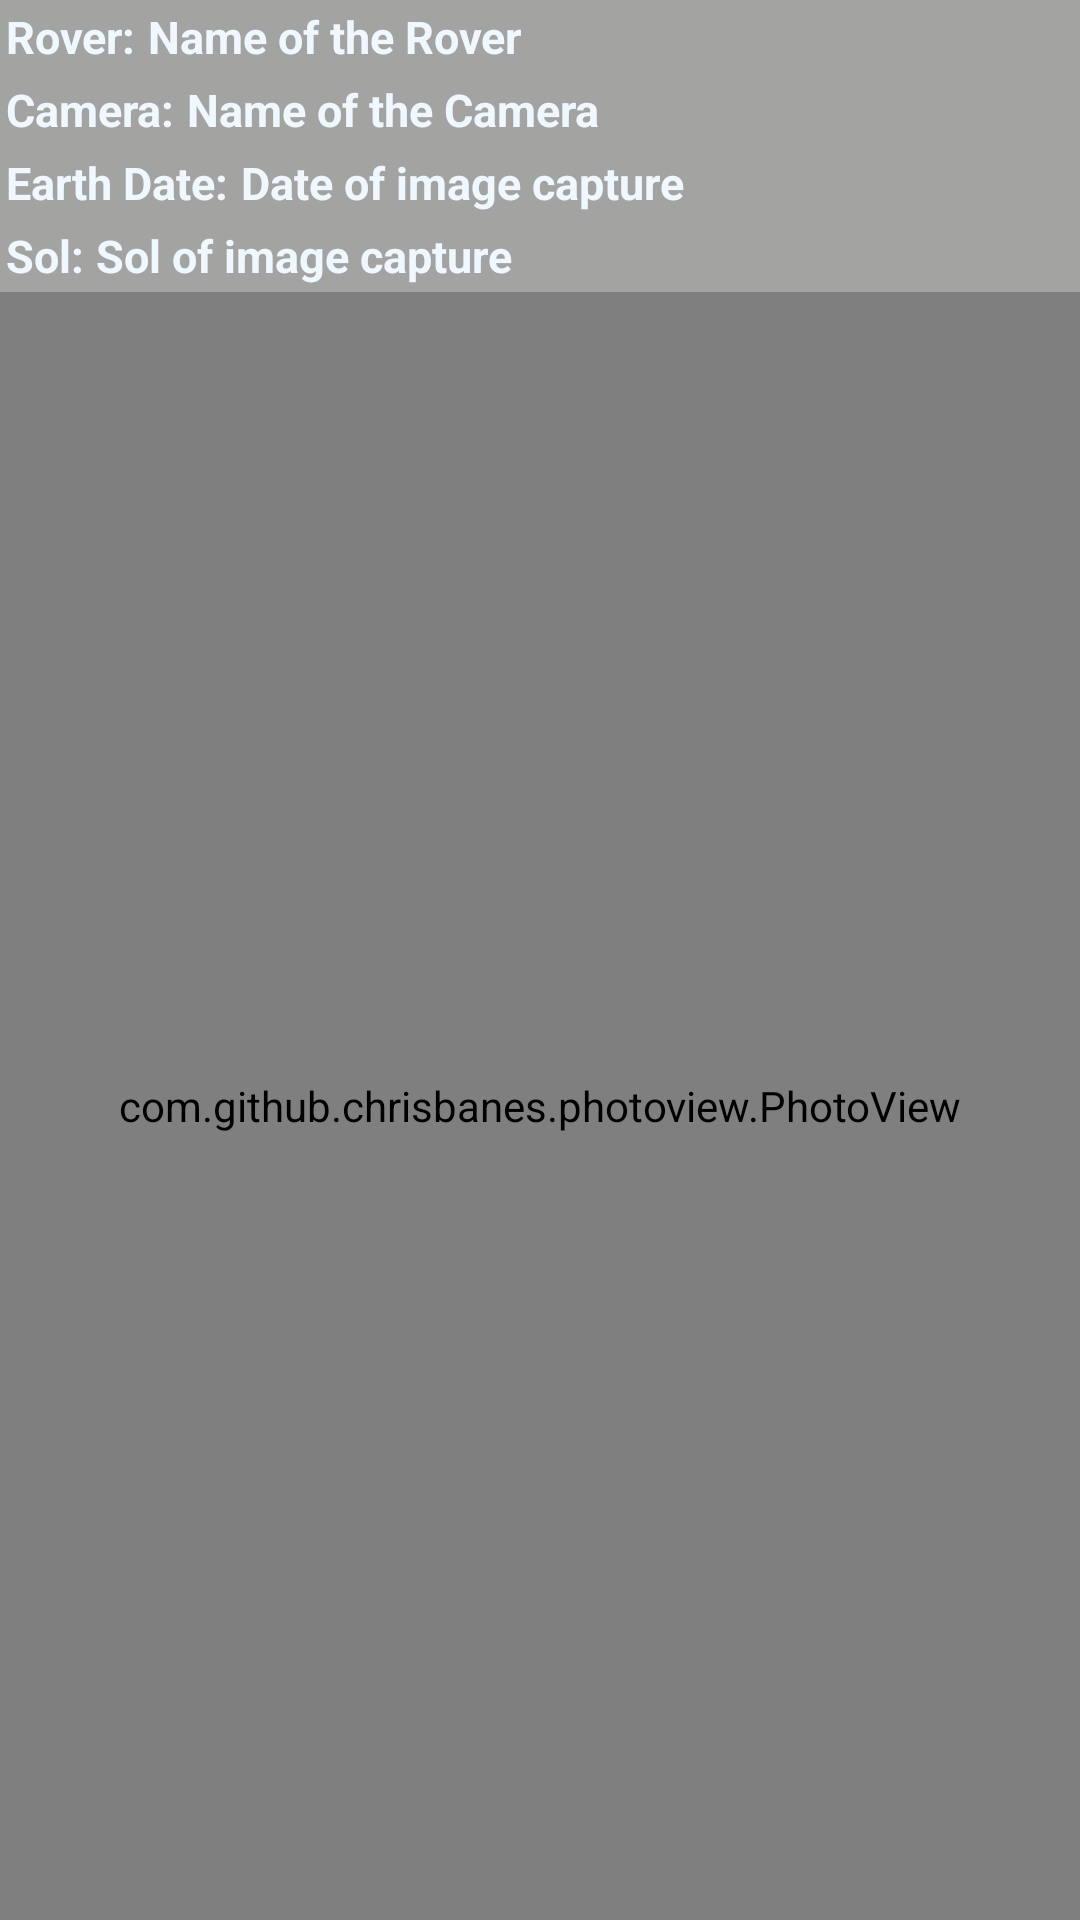

Layout XML and referenced resources for this Android screen:
<!-- AndroidManifest.xml: application theme AppTheme -->
<!-- res/layout/selected_image_fragment.xml -->
<?xml version="1.0" encoding="utf-8"?>
<androidx.constraintlayout.widget.ConstraintLayout xmlns:android="http://schemas.android.com/apk/res/android"
        android:layout_width="match_parent"
        android:layout_height="match_parent"
        android:background="@color/colorAccent"
        xmlns:tools="http://schemas.android.com/tools"
        xmlns:app="http://schemas.android.com/apk/res-auto">

    <androidx.constraintlayout.widget.ConstraintLayout
            android:id="@+id/image_info_layout"
            android:layout_width="match_parent"
            android:layout_height="wrap_content"
            app:layout_constraintTop_toTopOf="parent"
            >


        <TextView
                android:id="@+id/textView"
                style="@style/ImageInfoTextStyle"
                android:layout_width="wrap_content"
                android:layout_height="wrap_content"
                android:text="Rover:"
                app:layout_constraintStart_toStartOf="parent"
                app:layout_constraintTop_toTopOf="parent" />

        <TextView
                android:id="@+id/roverTextView"
                style="@style/ImageInfoTextStyle"
                android:layout_width="wrap_content"
                android:layout_height="wrap_content"
                android:text="Name of the Rover"
                app:layout_constraintStart_toEndOf="@+id/textView"
                app:layout_constraintTop_toTopOf="parent" />

        <TextView
                android:id="@+id/textView2"
                style="@style/ImageInfoTextStyle"
                android:layout_width="wrap_content"
                android:layout_height="wrap_content"
                android:text="Camera:"
                app:layout_constraintStart_toStartOf="parent"
                app:layout_constraintTop_toBottomOf="@+id/textView" />

        <TextView
                android:id="@+id/cameraTextView"
                style="@style/ImageInfoTextStyle"
                android:layout_width="wrap_content"
                android:layout_height="wrap_content"
                android:text="Name of the Camera"
                app:layout_constraintStart_toEndOf="@+id/textView2"
                app:layout_constraintTop_toBottomOf="@+id/roverTextView" />

        <TextView
                android:id="@+id/textView3"
                style="@style/ImageInfoTextStyle"
                android:layout_width="wrap_content"
                android:layout_height="wrap_content"
                android:text="Earth Date:"
                app:layout_constraintStart_toStartOf="parent"
                app:layout_constraintTop_toBottomOf="@+id/textView2" />
        <TextView
                android:id="@+id/earthDateTextView"
                style="@style/ImageInfoTextStyle"
                android:layout_width="wrap_content"
                android:layout_height="wrap_content"
                android:text="Date of image capture"
                app:layout_constraintStart_toEndOf="@+id/textView3"
                app:layout_constraintTop_toBottomOf="@+id/cameraTextView" />

        <TextView
                android:id="@+id/textView4"
                style="@style/ImageInfoTextStyle"
                android:layout_width="wrap_content"
                android:layout_height="wrap_content"
                android:text="Sol:"
                app:layout_constraintStart_toStartOf="parent"
                app:layout_constraintTop_toBottomOf="@+id/textView3" />
        <TextView
                android:id="@+id/solTextView"
                style="@style/ImageInfoTextStyle"
                android:layout_width="wrap_content"
                android:layout_height="wrap_content"
                android:text="Sol of image capture"
                app:layout_constraintStart_toEndOf="@+id/textView4"
                app:layout_constraintTop_toBottomOf="@+id/earthDateTextView" />


    </androidx.constraintlayout.widget.ConstraintLayout>


    <com.github.chrisbanes.photoview.PhotoView
            android:id="@+id/imageView"
            android:layout_width="match_parent"
            android:layout_height="0dp"
            app:layout_constraintBottom_toBottomOf="parent"
            app:layout_constraintEnd_toEndOf="parent"
            app:layout_constraintStart_toStartOf="parent"
            app:layout_constraintTop_toBottomOf="@+id/image_info_layout"
            app:layout_constraintVertical_bias="1.0"
            tools:srcCompat="@tools:sample/backgrounds/scenic[1]" />

</androidx.constraintlayout.widget.ConstraintLayout>
<!-- resources referenced by this layout -->
<resources>
  <color name="colorAccent">#a3a3a2</color>
  <style name="ImageInfoTextStyle" parent="Theme.AppCompat.Light.DarkActionBar">
          
          <item name="android:textSize">15sp</item>
          <item name="android:textColor">@color/colorText</item>
          <item name="android:textStyle">bold</item>
          <item name="android:padding">2dp</item>
      </style>
  <style name="AppTheme" parent="Theme.AppCompat.Light.DarkActionBar">
          
          <item name="colorPrimary">@color/colorPrimary</item>
          <item name="colorPrimaryDark">@color/colorPrimaryDark</item>
          <item name="colorAccent">@color/colorAccent</item>
      </style>
  <color name="colorText">#f0f8ff</color>
  <color name="colorPrimary">#a72e11</color>
  <color name="colorPrimaryDark">#c42721</color>
</resources>
